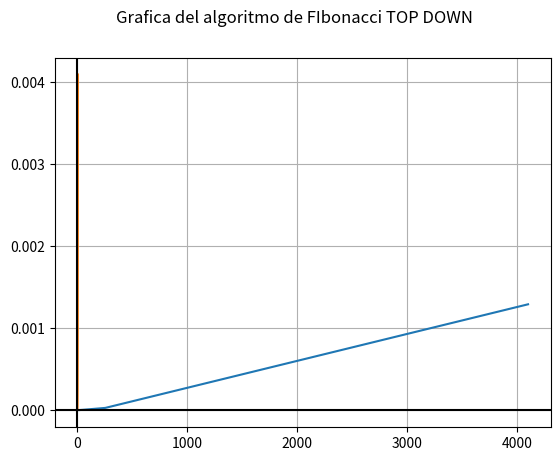

Python code for this plot:

#TOP DOWN

import sys
sys.setrecursionlimit(100000)

import time # Libereria para obtener el tiempo de ejecucion
import matplotlib.pyplot as plt # Libreria para graficas
import math

fibo = [0]*5000000
for i in range(0,5000000):
    fibo[i]=-1
fibo[0]=0
fibo[1]=1

def fibonacci_desc(n):
    global fibo
    if fibo[n] !=-1:
        return fibo[n]
    fibo[n]= fibonacci_desc(n-2) + fibonacci_desc(n-1)
    return fibo[n]


i = 1
c = 1
x = [] # Puntos en x de la grafica
y = [] # Puntos en y de la grafica
fc = [] # Funcion que cota

fc.insert(0, 0)

while i <= math.pow(10, 4):
    tiempoInicial = time.time()
    nf = fibonacci_desc(int(i))
    tiempoFinal = time.time() - tiempoInicial
    print(i, "numero de la sucesion de fibonacci\n---Calculado en", tiempoFinal, "segundos")
    x.insert(0, i)
    y.insert(0, tiempoFinal)
    fc.insert(i, (1/1000000)*i)

    # c+=1
    i*=4
    # i = math.pow(2, c)

fig, ax = plt.subplots()
ax.plot(x, y)
ax.plot(fc)
ax.grid(True, which='both')
ax.axhline(y=0, color='k')
ax.axvline(x=0, color='k')
fig.suptitle("Grafica del algoritmo de FIbonacci TOP DOWN")
plt.show()
